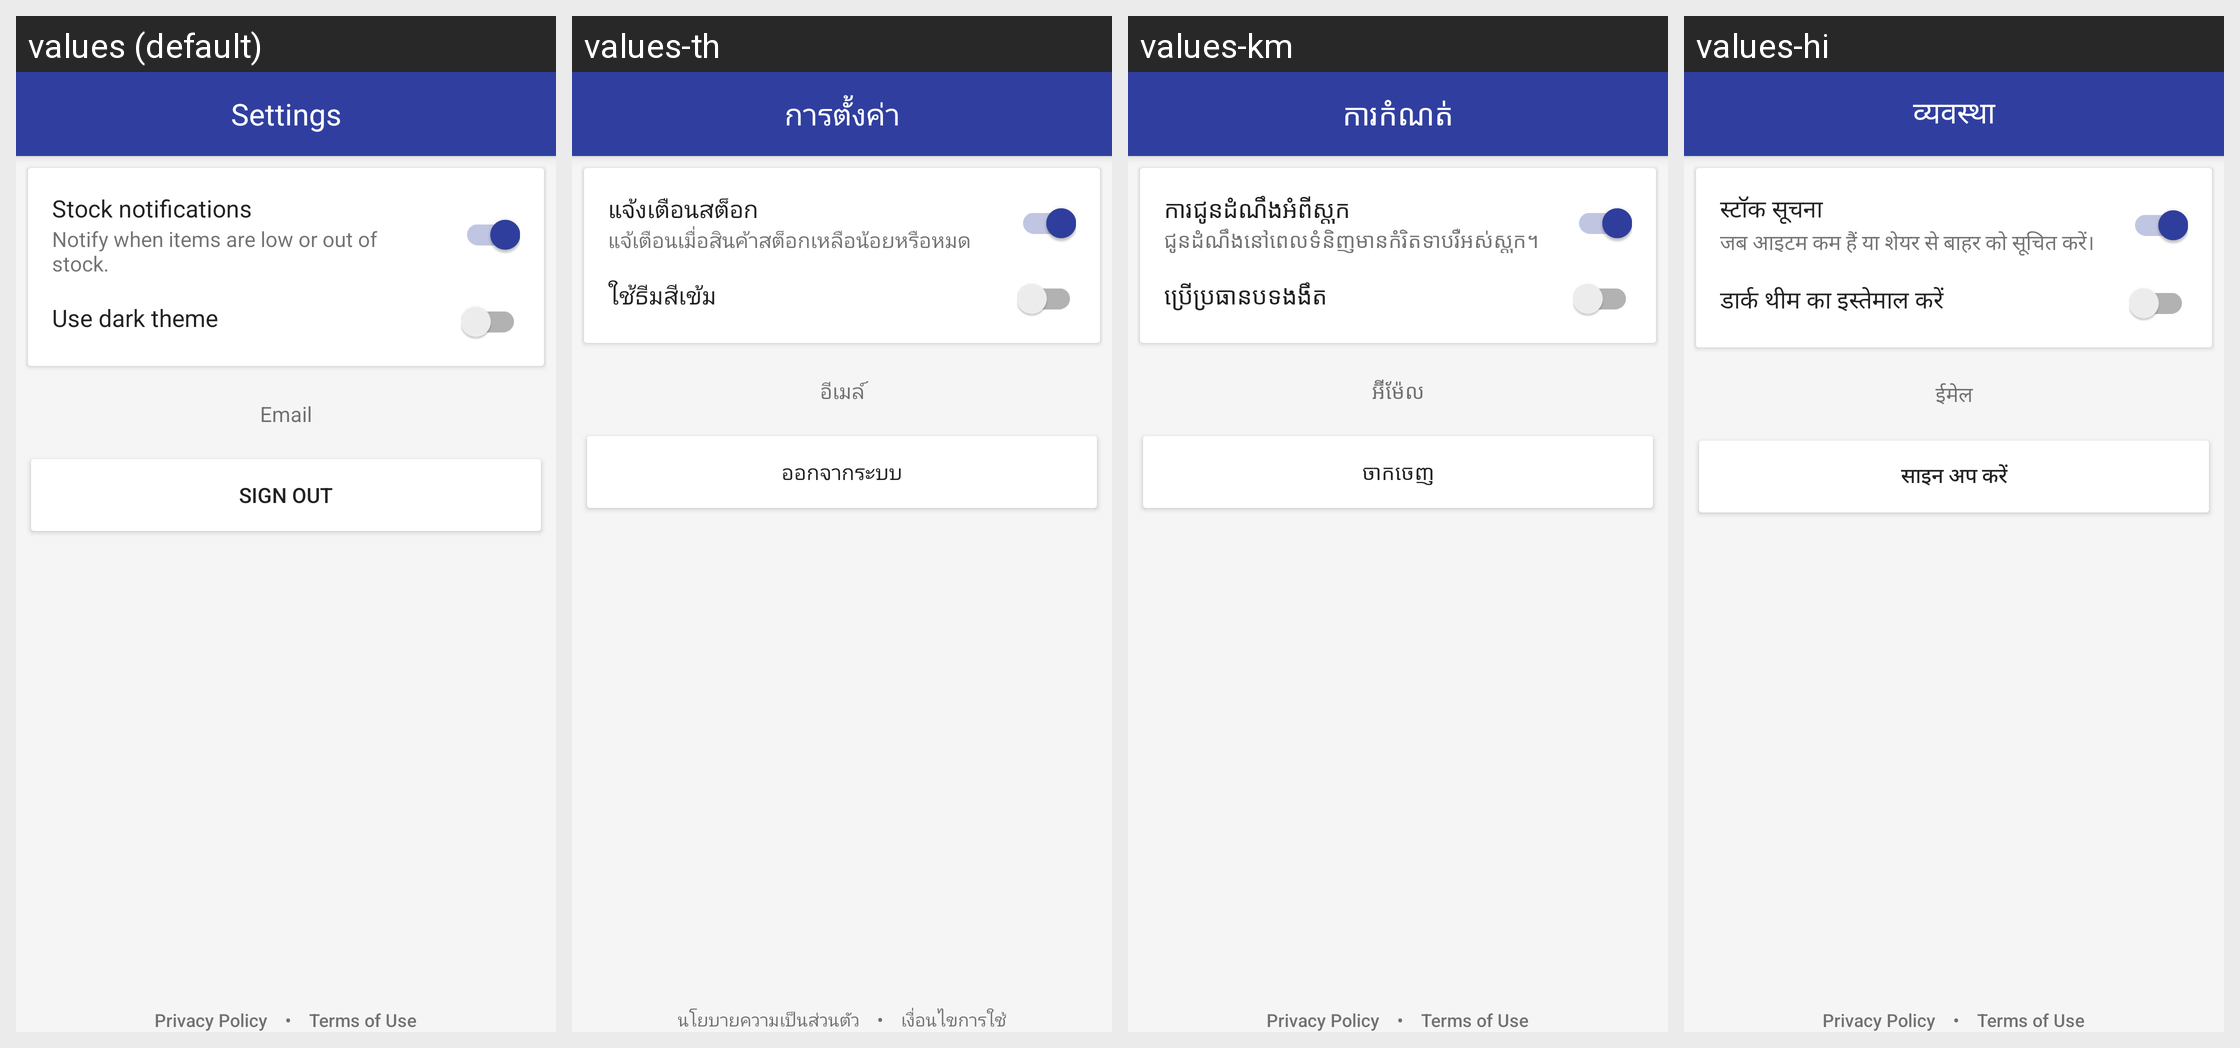

This grid shows one Android layout under several languages. Give, for every string resource on the screen, its name, the default text and each shown locale's text.
Android screen res/layout/fragment_settings.xml rendered under 4 locales, left to right: values (default), values-th, values-km, values-hi. Device: Nexus 5 (rendered at 1080×1920; each locale shown at half size, 540×960, under a caption strip naming it); theme AppTheme.
Other locales in the repository, not shown: values-ar, values-bg, values-bn, values-cs, values-da, values-de, values-el, values-es, values-et, values-fa, values-fi, values-fr, values-he, values-hr, values-hu, values-id, values-in, values-it, values-iw, values-ja, values-ka, values-ko, values-lo, values-lt, values-lv, values-mk, values-ms, values-my, values-nb, values-nl, values-no, values-pl, values-pt, values-ro, values-ru, values-sl, values-sr, values-sv, values-tr, values-ur, values-uz, values-vi, values-zh, values-zh-rCN, values-zh-rHK, values-zh-rTW.
Strings drawn on this screen, with the default value and each locale's value (text and hints the layout hard-codes, and strings that could not be matched under every locale, appear in the picture but are not listed):

tab_settings
  values: Settings
  values-th: การตั้งค่า
  values-km: ការ​កំណត់
  values-hi: व्यवस्था

email
  values: Email
  values-th: อีเมล์
  values-km: អ៊ីម៉ែល
  values-hi: ईमेल

logout_dialog_title
  values: Sign out
  values-th: ออกจากระบบ
  values-km: ចាកចេញ
  values-hi: साइन अप करें

privacy_policy
  values: Privacy Policy
  values-th: นโยบายความเป็นส่วนตัว
  values-km: Privacy Policy
  values-hi: Privacy Policy

symbol_bullet
  values: •
  values-th: •  [not translated; the default value is used]
  values-km: •  [not translated; the default value is used]
  values-hi: •  [not translated; the default value is used]

terms_of_use
  values: Terms of Use
  values-th: เงื่อนไขการใช้
  values-km: Terms of Use
  values-hi: Terms of Use

setting_stock_notification_title
  values: Stock notifications
  values-th: แจ้งเตือนสต็อก
  values-km: ការជូនដំណឹងអំពីស្តុក
  values-hi: स्टॉक सूचना

setting_stock_notification_description
  values: Notify when items are low or out of stock.
  values-th: แจ้เตือนเมื่อสินค้าสต็อกเหลือน้อยหรือหมด
  values-km: ជូនដំណឹងនៅពេលទំនិញមានកំរិតទាបរឺអស់ស្តុក។
  values-hi: जब आइटम कम हैं या शेयर से बाहर को सूचित करें।

setting_use_darktheme
  values: Use dark theme
  values-th: ใช้ธีมสีเข้ม
  values-km: ប្រើប្រធានបទងងឹត
  values-hi: डार्क थीम का इस्तेमाल करें
